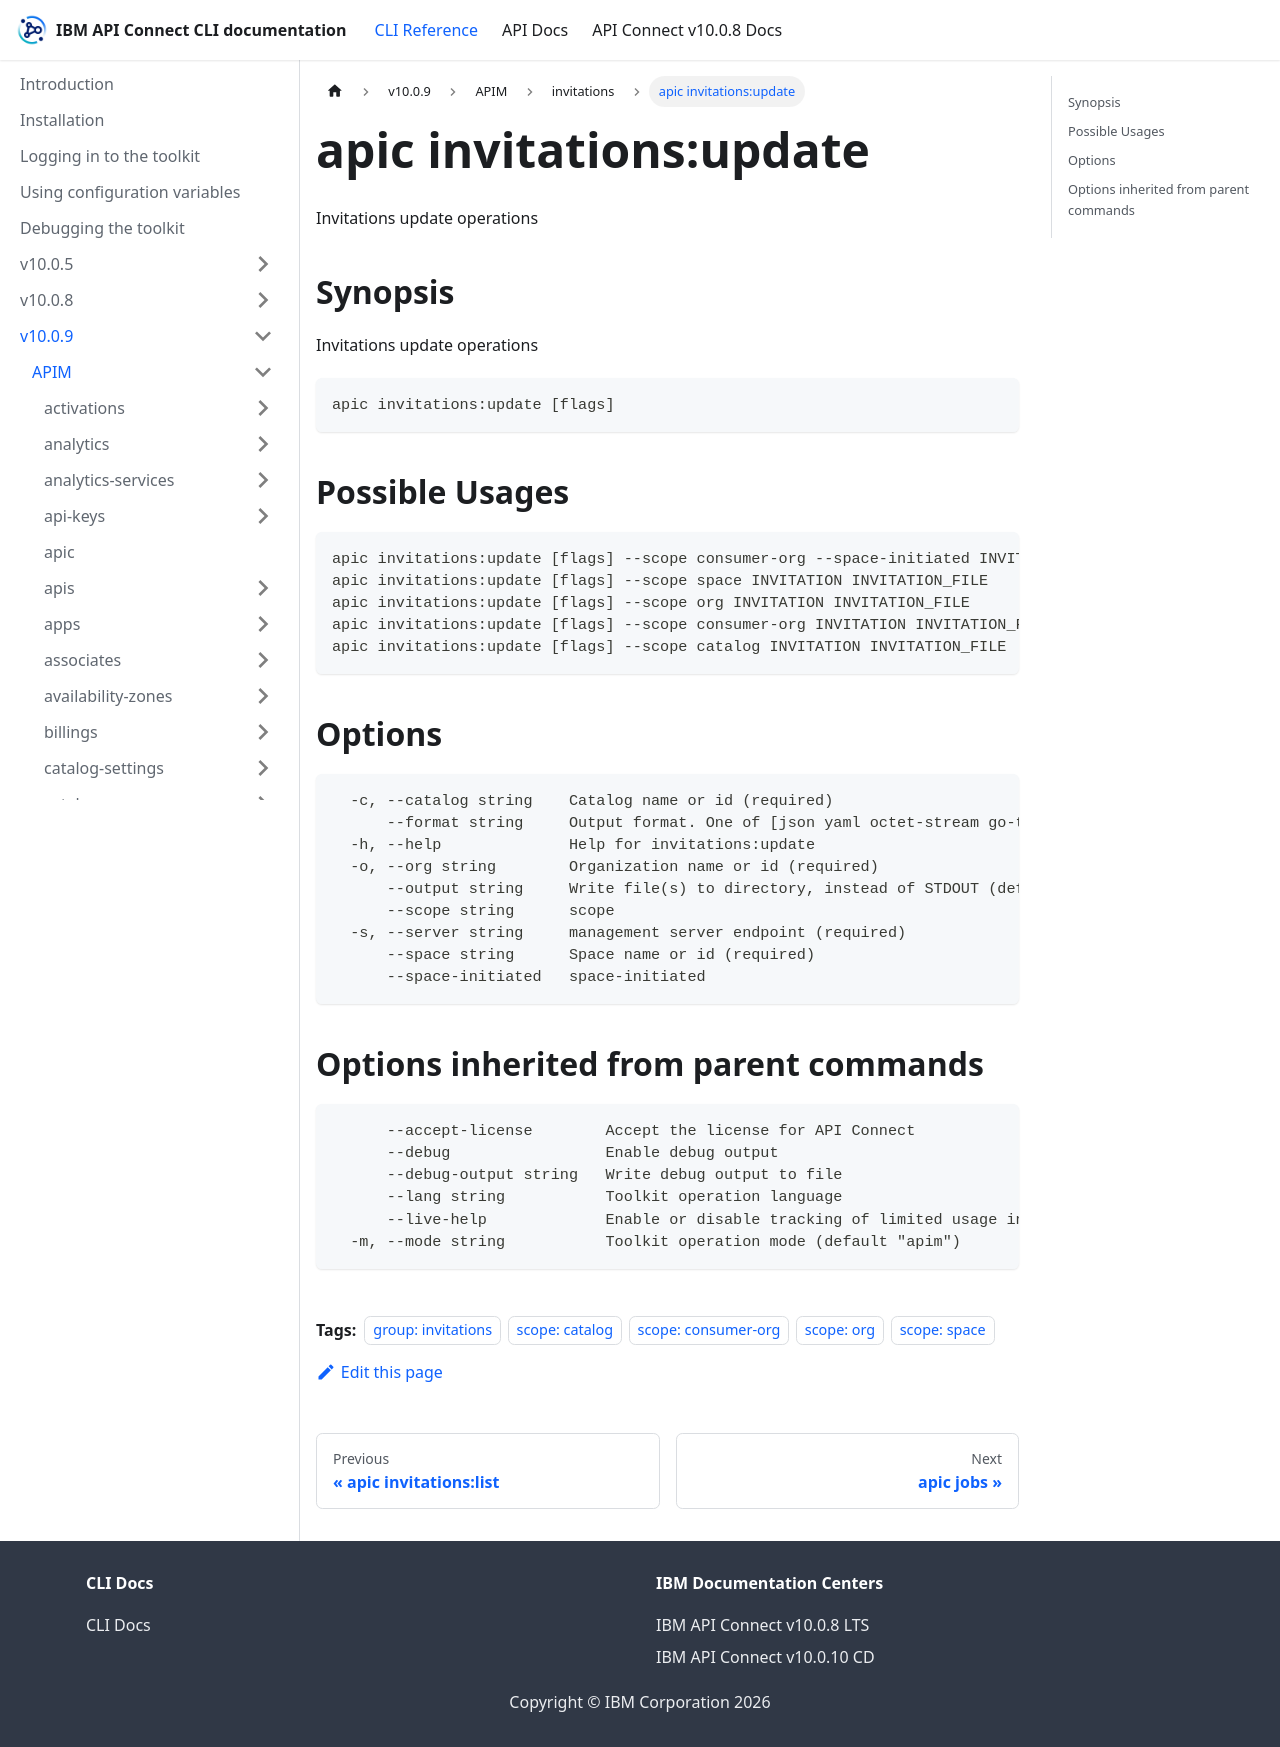

repository: ibm-apiconnect/clidocs · page: docs/v1009/apim/invitations/apic_invitations_update.html · generator: docusaurus

---
tags:
- "group: invitations"
- "scope: catalog"
- "scope: consumer-org"
- "scope: org"
- "scope: space"
---
# apic invitations:update

Invitations update operations

## Synopsis

Invitations update operations

```
apic invitations:update [flags]
```

## Possible Usages

```
apic invitations:update [flags] --scope consumer-org --space-initiated INVITATION INVITATION_FILE
apic invitations:update [flags] --scope space INVITATION INVITATION_FILE
apic invitations:update [flags] --scope org INVITATION INVITATION_FILE
apic invitations:update [flags] --scope consumer-org INVITATION INVITATION_FILE
apic invitations:update [flags] --scope catalog INVITATION INVITATION_FILE
```

## Options

```
  -c, --catalog string    Catalog name or id (required)
      --format string     Output format. One of [json yaml octet-stream go-template=... go-template-file=...], defaults to yaml.
  -h, --help              Help for invitations:update
  -o, --org string        Organization name or id (required)
      --output string     Write file(s) to directory, instead of STDOUT (default "-")
      --scope string      scope
  -s, --server string     management server endpoint (required)
      --space string      Space name or id (required)
      --space-initiated   space-initiated
```

## Options inherited from parent commands

```
      --accept-license        Accept the license for API Connect
      --debug                 Enable debug output
      --debug-output string   Write debug output to file
      --lang string           Toolkit operation language
      --live-help             Enable or disable tracking of limited usage information
  -m, --mode string           Toolkit operation mode (default "apim")
```
